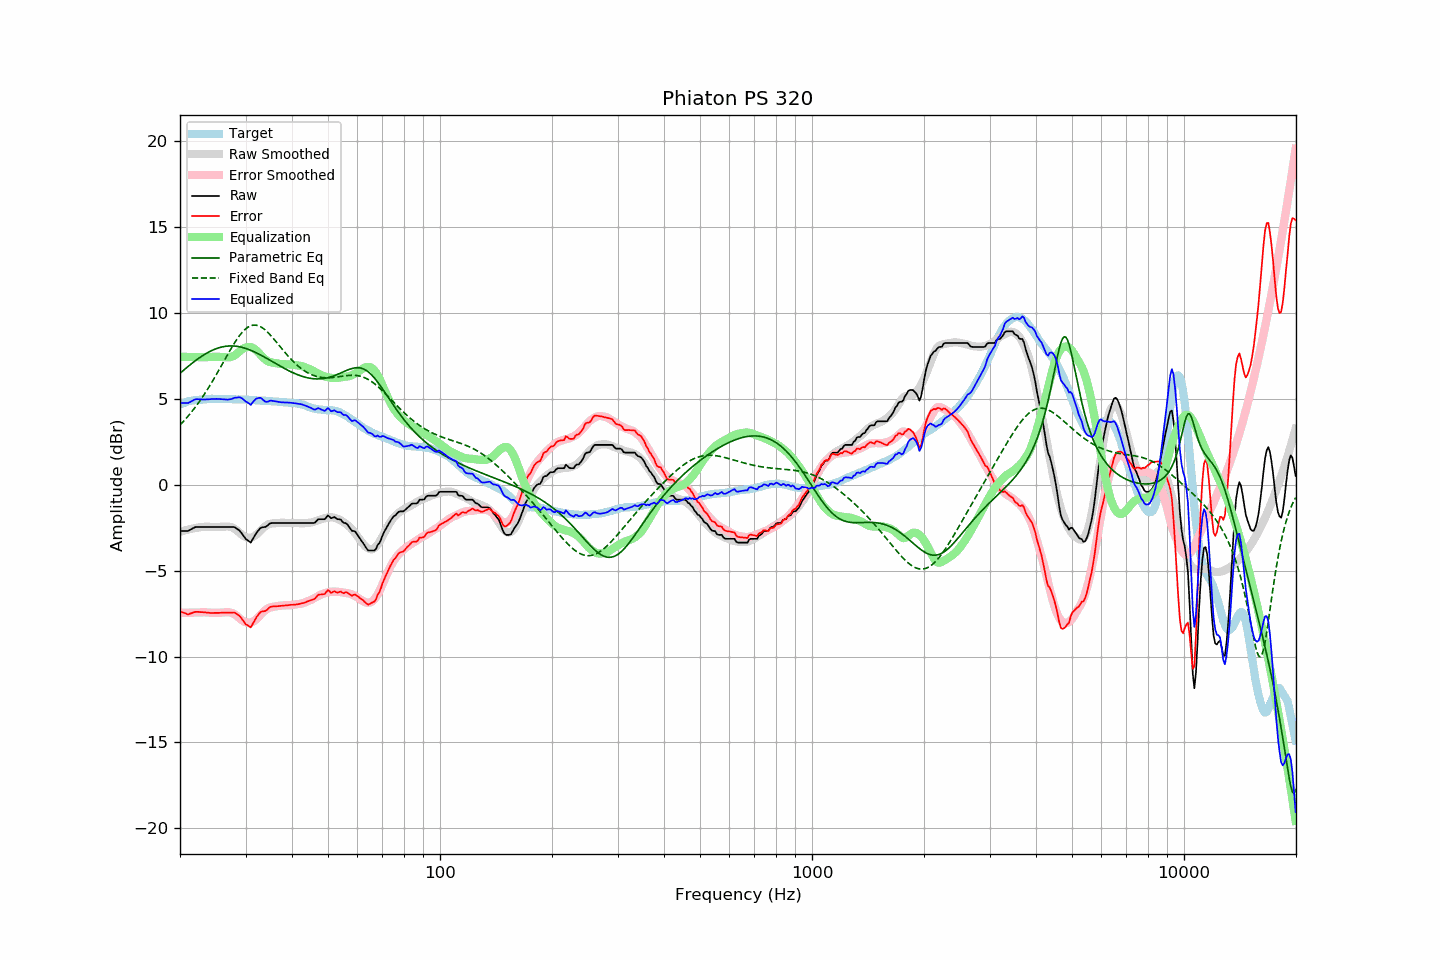

The table this chart was drawn from, first rows:
frequency, raw, error, smoothed, error_smoothed, equalization, parametric_eq, fixed_band_eq, equalized_raw, equalized_smoothed, target
20.00, -2.69, -7.37, -2.75, -7.45, 7.45, 6.49, 3.48, 4.77, 4.70, 4.69
20.20, -2.69, -7.41, -2.72, -7.45, 7.45, 6.57, 3.58, 4.76, 4.73, 4.72
20.40, -2.69, -7.44, -2.69, -7.45, 7.45, 6.65, 3.68, 4.76, 4.76, 4.75
20.61, -2.69, -7.47, -2.66, -7.45, 7.45, 6.73, 3.78, 4.76, 4.79, 4.78
20.81, -2.69, -7.51, -2.63, -7.44, 7.44, 6.81, 3.88, 4.76, 4.81, 4.82
21.02, -2.69, -7.55, -2.61, -7.44, 7.44, 6.89, 3.99, 4.76, 4.84, 4.86
21.23, -2.64, -7.51, -2.58, -7.44, 7.44, 6.96, 4.10, 4.81, 4.86, 4.87
21.44, -2.58, -7.48, -2.56, -7.44, 7.44, 7.04, 4.22, 4.86, 4.88, 4.89
21.66, -2.54, -7.45, -2.54, -7.44, 7.44, 7.11, 4.33, 4.90, 4.90, 4.91
21.87, -2.48, -7.41, -2.52, -7.44, 7.44, 7.18, 4.45, 4.95, 4.92, 4.92
22.09, -2.46, -7.40, -2.51, -7.44, 7.44, 7.25, 4.58, 4.98, 4.93, 4.94
22.31, -2.46, -7.40, -2.49, -7.44, 7.44, 7.32, 4.71, 4.98, 4.94, 4.94
22.54, -2.46, -7.40, -2.48, -7.43, 7.43, 7.39, 4.84, 4.98, 4.95, 4.95
22.76, -2.46, -7.41, -2.46, -7.43, 7.43, 7.45, 4.97, 4.97, 4.96, 4.96
22.99, -2.46, -7.41, -2.45, -7.42, 7.42, 7.51, 5.11, 4.97, 4.97, 4.96
23.22, -2.46, -7.42, -2.44, -7.42, 7.42, 7.57, 5.25, 4.97, 4.98, 4.97
23.45, -2.46, -7.43, -2.44, -7.42, 7.42, 7.63, 5.39, 4.97, 4.98, 4.98
23.69, -2.46, -7.44, -2.44, -7.43, 7.43, 7.68, 5.54, 4.97, 4.99, 4.98
23.92, -2.46, -7.45, -2.45, -7.44, 7.44, 7.73, 5.69, 4.98, 4.99, 4.99
24.16, -2.46, -7.46, -2.45, -7.44, 7.44, 7.78, 5.84, 4.99, 4.99, 5.00
24.40, -2.46, -7.47, -2.45, -7.45, 7.45, 7.83, 6.00, 4.99, 5.00, 5.01
24.65, -2.46, -7.46, -2.46, -7.45, 7.45, 7.87, 6.16, 5.00, 5.00, 5.00
24.89, -2.46, -7.46, -2.46, -7.46, 7.46, 7.91, 6.32, 5.00, 5.00, 5.00
25.14, -2.46, -7.46, -2.45, -7.46, 7.46, 7.94, 6.48, 5.00, 5.00, 5.00
25.39, -2.46, -7.45, -2.45, -7.45, 7.45, 7.97, 6.64, 5.00, 5.00, 5.00
25.65, -2.46, -7.45, -2.45, -7.45, 7.45, 8.00, 6.81, 4.99, 5.00, 5.00
25.91, -2.46, -7.44, -2.44, -7.44, 7.44, 8.02, 6.98, 4.98, 5.00, 4.99
26.16, -2.46, -7.45, -2.43, -7.43, 7.43, 8.04, 7.14, 4.98, 5.00, 5.00
26.43, -2.46, -7.45, -2.43, -7.42, 7.42, 8.06, 7.31, 4.97, 4.99, 4.99
26.69, -2.46, -7.45, -2.43, -7.42, 7.42, 8.07, 7.48, 4.96, 4.99, 4.99
26.96, -2.46, -7.45, -2.43, -7.42, 7.42, 8.08, 7.64, 4.96, 4.99, 4.99
27.23, -2.46, -7.45, -2.44, -7.43, 7.43, 8.08, 7.81, 4.97, 4.98, 4.99
27.50, -2.46, -7.44, -2.47, -7.45, 7.45, 8.08, 7.97, 5.00, 4.98, 4.99
27.77, -2.46, -7.43, -2.50, -7.48, 7.48, 8.08, 8.12, 5.03, 4.98, 4.98
28.05, -2.47, -7.44, -2.56, -7.54, 7.54, 8.08, 8.27, 5.07, 4.98, 4.98
28.33, -2.54, -7.50, -2.63, -7.61, 7.61, 8.07, 8.41, 5.07, 4.98, 4.96
28.62, -2.59, -7.57, -2.71, -7.68, 7.68, 8.05, 8.55, 5.09, 4.97, 4.97
28.90, -2.67, -7.64, -2.79, -7.77, 7.77, 8.03, 8.68, 5.10, 4.97, 4.97
29.19, -2.78, -7.73, -2.87, -7.84, 7.84, 8.01, 8.80, 5.07, 4.97, 4.96
29.48, -2.91, -7.87, -2.95, -7.91, 7.91, 7.99, 8.91, 5.00, 4.96, 4.97
29.78, -3.04, -8.01, -3.01, -7.96, 7.96, 7.96, 9.00, 4.92, 4.96, 4.96
30.08, -3.16, -8.13, -3.05, -8.00, 8.00, 7.94, 9.09, 4.84, 4.95, 4.96
30.38, -3.22, -8.18, -3.07, -8.02, 8.02, 7.90, 9.16, 4.80, 4.95, 4.95
30.68, -3.30, -8.24, -3.08, -8.02, 8.02, 7.87, 9.21, 4.73, 4.94, 4.95
30.99, -3.36, -8.30, -3.07, -8.01, 8.01, 7.83, 9.26, 4.65, 4.94, 4.94
31.30, -3.21, -8.14, -3.05, -7.98, 7.98, 7.79, 9.28, 4.78, 4.93, 4.93
31.61, -3.05, -7.98, -3.00, -7.93, 7.93, 7.75, 9.30, 4.89, 4.93, 4.93
31.93, -2.88, -7.80, -2.94, -7.86, 7.86, 7.70, 9.29, 4.98, 4.92, 4.92
32.24, -2.74, -7.65, -2.86, -7.78, 7.78, 7.66, 9.28, 5.03, 4.92, 4.91
32.57, -2.63, -7.53, -2.77, -7.68, 7.68, 7.61, 9.25, 5.06, 4.91, 4.90
32.89, -2.52, -7.42, -2.68, -7.58, 7.58, 7.56, 9.21, 5.06, 4.90, 4.90
33.22, -2.48, -7.37, -2.58, -7.48, 7.48, 7.51, 9.15, 5.00, 4.90, 4.90
33.55, -2.47, -7.36, -2.49, -7.38, 7.38, 7.46, 9.09, 4.92, 4.89, 4.89
33.89, -2.46, -7.35, -2.42, -7.30, 7.30, 7.41, 9.01, 4.85, 4.89, 4.89
34.23, -2.41, -7.29, -2.35, -7.23, 7.23, 7.36, 8.93, 4.83, 4.88, 4.89
34.57, -2.33, -7.20, -2.30, -7.18, 7.18, 7.30, 8.84, 4.85, 4.88, 4.87
34.92, -2.25, -7.12, -2.28, -7.14, 7.14, 7.25, 8.74, 4.90, 4.87, 4.87
35.27, -2.23, -7.09, -2.26, -7.12, 7.12, 7.19, 8.63, 4.89, 4.86, 4.87
35.62, -2.23, -7.08, -2.24, -7.10, 7.10, 7.14, 8.53, 4.88, 4.86, 4.85
35.97, -2.23, -7.07, -2.23, -7.09, 7.09, 7.09, 8.42, 4.86, 4.85, 4.85
... 635 more rows
